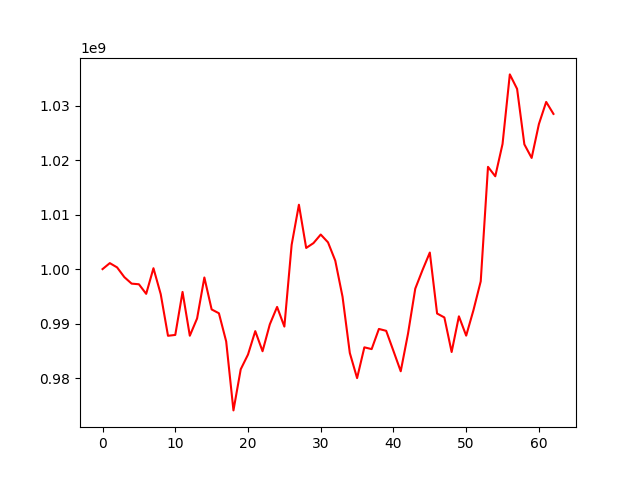

The file beside this chart, header and first rows:
, 0
0, 1000000000
1, 1001097433
2, 1000312818
3, 998520510
4, 997332150
5, 997215003
6, 995458446
7, 1000160707
8, 995395889
9, 987757072
10, 987913979
11, 995804727
12, 987768831
13, 990942716
14, 998461793
15, 992595281
16, 991892594
17, 986720895
18, 974059019
19, 981609995
20, 984312962
21, 988610513
22, 984921701
23, 989857524
24, 993056129
25, 989446173
26, 1004448888
27, 1011819207
28, 1003881958
29, 1004769355
30, 1006345700
31, 1004912331
32, 1001546065
33, 994917584
34, 984598452
35, 979986784
36, 985638182
37, 985312636
38, 989013662
39, 988666852
40, 984969463
41, 981241957
42, 988130351
43, 996414645
44, 999836066
45, 1003038399
46, 991846808
47, 991123426
48, 984779224
49, 991329694
50, 987785482
51, 992461764
52, 997760779
53, 1018771388
54, 1017040197
55, 1022973201
56, 1035744126
57, 1033084093
58, 1022901171
59, 1020407324
... 3 more rows
